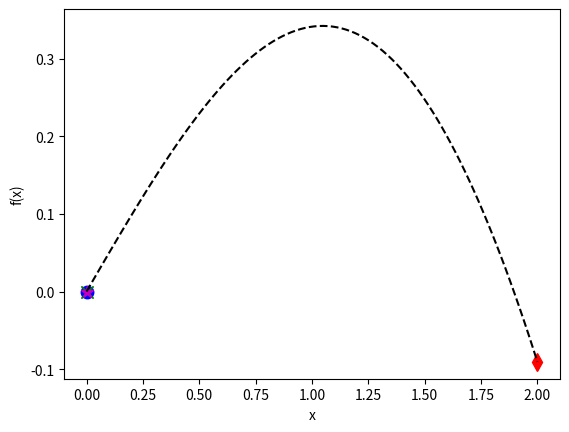

Generate this figure with matplotlib:
# -*- coding: utf-8 -*-
"""
SIF2007 Examination 1
[redacted]
1.(c) Secant Method
"""

#Note:If the table does not display correctly, please resize the console so that it fits the table
import numpy as np
import matplotlib.pyplot as mpl

#Secant method for f(x)=sin(x) - x/2 with x0 = 0, x1 = 2
def f(x):
    return np.sin(x)-x/2
def calc_err(x0, x1):
    return abs(x1 - x0)
def secant(x0, x1):
    return x1 - f(x1) * (x1 - x0) / (f(x1) - f(x0))
    
#Prepare table header
print('\033[4m|  i  |     x_i-1     |      x_i      |     x_i+1     |      err      |\033[0m')

#Starting variables
i = 0
x0 = 0  #Change with Q
x1 = 2              #Change with Q
err = 1

#Range of graph
x = np.linspace(x0, x1, 100)
mpl.plot(x0, f(x0), 'bo', markersize=9)
mpl.plot(x1, f(x1), 'rd', markersize=9)

#Loop until error is below threshold
while err > 1E-6:
    x2 = secant(x0, x1)
    err = calc_err(x2, x1)
    print('| ',i,' | ',f"{x0:.5e}",' | ',f"{x1:.5e}",' | ',f"{x2:.5e}",' | ',f"{err:.5e}",' |')
    i += 1
    mpl.plot(x2,f(x2),'gx', markersize=9)
    x0, x1 = x1, x2
mpl.plot(x2, f(x2), 'm*', markersize=9)
print('Approx. root =', f"{x2:.5e}")

#Plotting of graph
mpl.plot(x, f(x), 'k--')
mpl.xlabel('x')
mpl.ylabel('f(x)')
mpl.show()